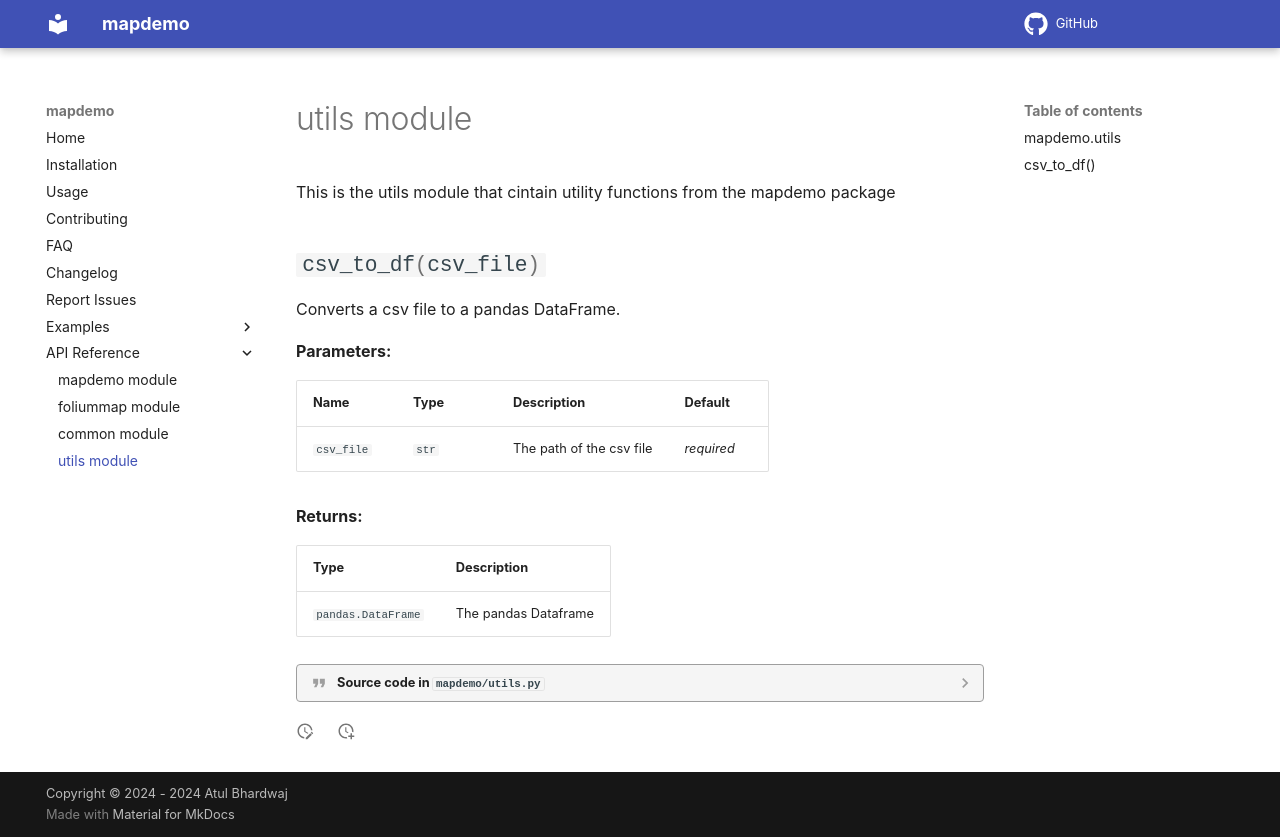

repository: gisatb/mapdemo · page: utils/index.html · generator: mkdocs


# utils module

::: mapdemo.utils
